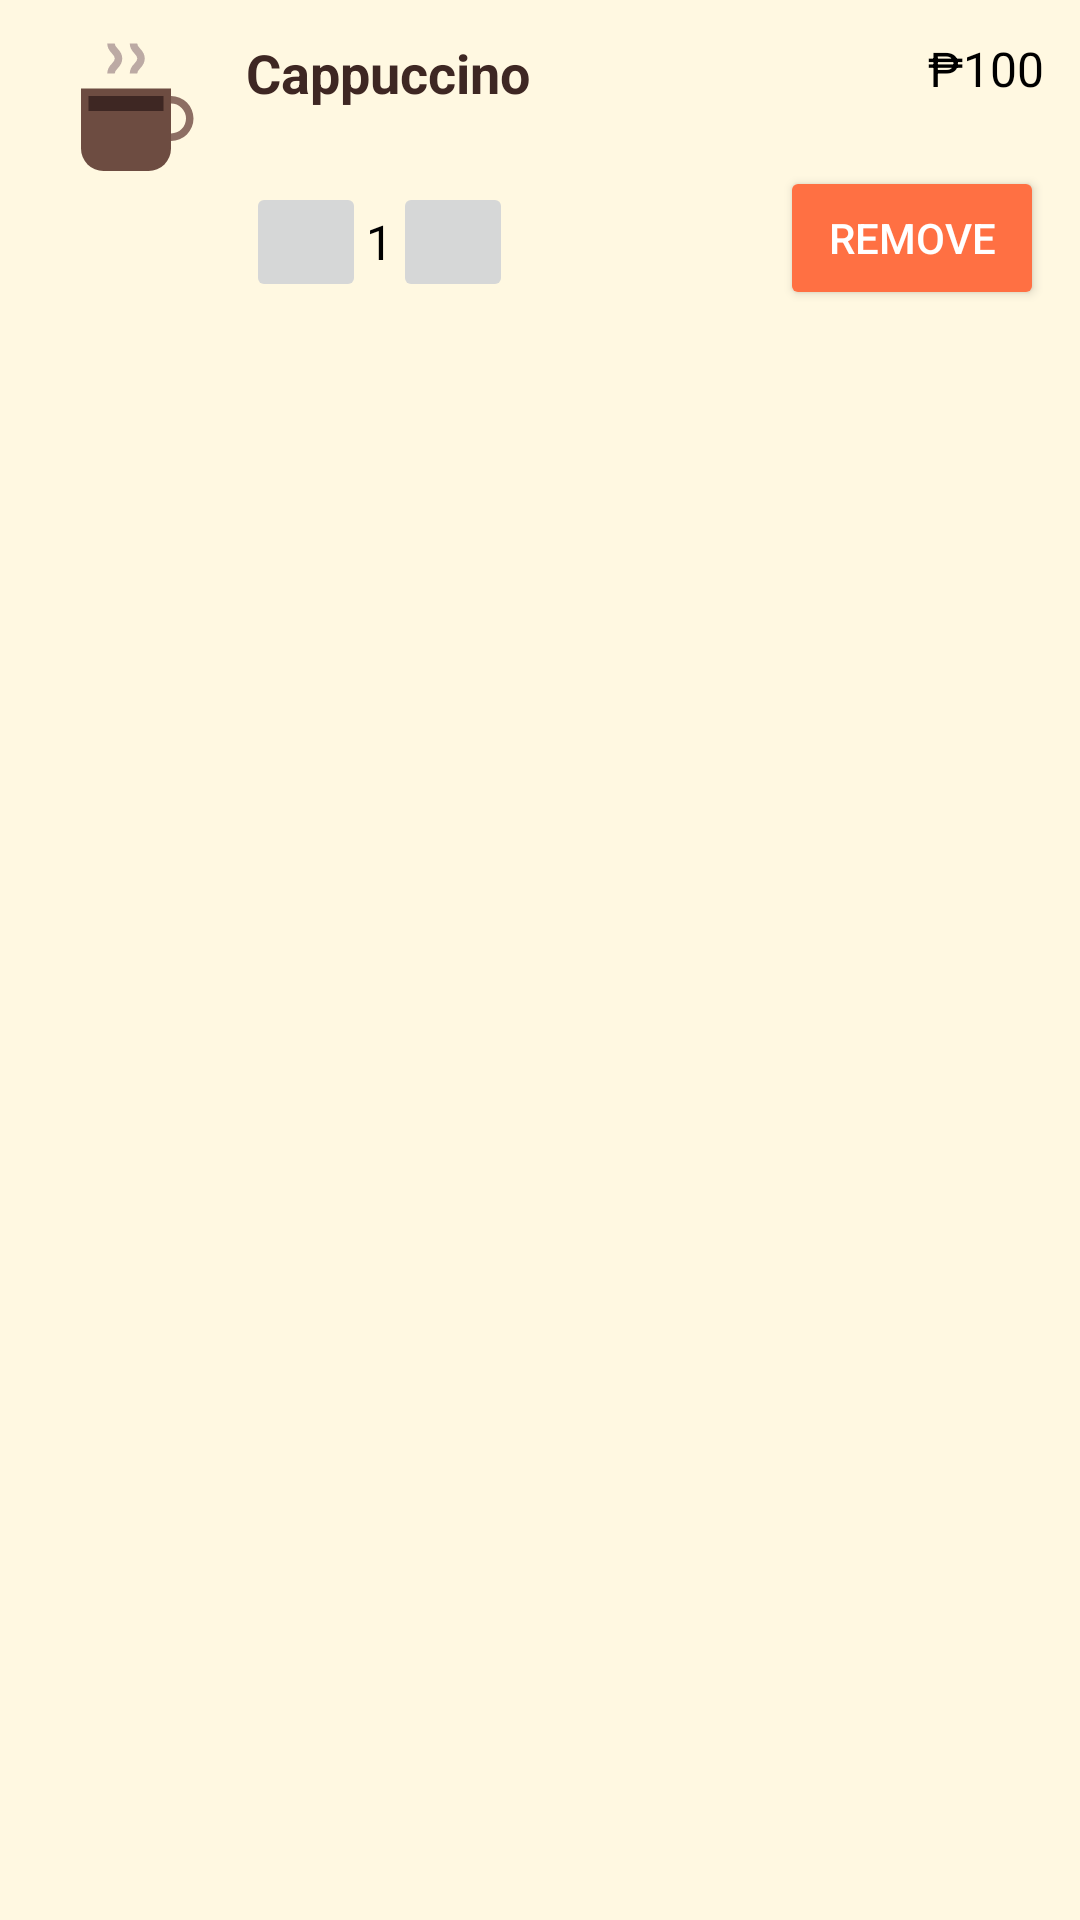

Produce the Android XML layout that renders to this screen, including the resource entries it uses.
<!-- AndroidManifest.xml: application theme Theme.SMRPOS -->
<!-- res/layout/cart_item.xml -->
<LinearLayout xmlns:android="http://schemas.android.com/apk/res/android"
    xmlns:app="http://schemas.android.com/apk/res-auto"
    android:layout_width="match_parent"
    android:layout_height="wrap_content"
    android:background="#FFF8E1"
    android:orientation="horizontal"
    android:padding="12dp">

    
    <ImageView
        android:id="@+id/imgProduct"
        android:layout_width="60dp"
        android:layout_height="60dp"
        android:layout_marginEnd="10dp"
        android:src="@drawable/ic_coffee" />

    
    <LinearLayout
        android:layout_width="0dp"
        android:layout_height="wrap_content"
        android:layout_weight="1"
        android:orientation="vertical">

        <TextView
            android:id="@+id/txtProductName"
            android:layout_width="wrap_content"
            android:layout_height="wrap_content"
            android:text="Cappuccino"
            android:textColor="#3E2723"
            android:textSize="18sp"
            android:textStyle="bold" />
        <TextView
            android:id="@+id/txtOriginalPrice"
            android:layout_width="wrap_content"
            android:layout_height="wrap_content"
            android:textColor="#3E2723"
            android:textSize="18sp"
            android:textStyle="bold" />
        <LinearLayout
            android:layout_width="match_parent"
            android:layout_height="match_parent"
            android:orientation="horizontal">

            <ImageButton
                android:id="@+id/btnArrowDown"
                android:layout_width="40dp"
                android:layout_height="40dp"
                app:srcCompat="@drawable/arrow_down" />

            <TextView
                android:id="@+id/txtQuantity"
                android:layout_width="wrap_content"
                android:layout_height="wrap_content"
                android:layout_gravity="center"
                android:text="1"
                android:textColor="#000000"
                android:textSize="16sp" />

            <ImageButton
                android:id="@+id/btnArrowUp"
                android:layout_width="40dp"
                android:layout_height="40dp"
                app:srcCompat="@drawable/arrow_up" />

        </LinearLayout>

    </LinearLayout>

    
    <LinearLayout
        android:layout_width="wrap_content"
        android:layout_height="wrap_content"
        android:gravity="end"
        android:orientation="vertical">

        <TextView
            android:id="@+id/txtPrice"
            android:layout_width="wrap_content"
            android:layout_height="wrap_content"
            android:text="₱100"
            android:textColor="#000000"
            android:textSize="16sp" />
        <TextView
            android:layout_width="wrap_content"
            android:layout_height="wrap_content"
            android:textColor="#000000"
            android:textSize="16sp" />
        <Button
            android:id="@+id/btnRemove"
            android:layout_width="wrap_content"
            android:layout_height="wrap_content"
            android:backgroundTint="#FF7043"
            android:text="Remove"
            android:textColor="#FFFFFF"
            android:textSize="14sp" />
    </LinearLayout>
</LinearLayout>
<!-- resources referenced by this layout -->
<resources>
  <!-- drawable ic_coffee (drawable) -->
  <vector xmlns:android="http://schemas.android.com/apk/res/android"
      android:width="48dp"
      android:height="48dp"
      android:viewportWidth="48"
      android:viewportHeight="48">
  
      
      <path
          android:fillColor="#6D4C41"
          android:pathData="M12,14h24v16a6,6 0,0 1,-6 6H18a6,6 0,0 1,-6 -6V14z" />
  
      
      <path
          android:fillColor="#8D6E63"
          android:pathData="M36,16a6,6 0,0 1,6 6 6,6 0,0 1,-6 6v-2a4,4 0,0 0,0 -8v-2z" />
  
      
      <path
          android:fillColor="#3E2723"
          android:pathData="M14,16h20v4H14z" />
  
      
      <path
          android:strokeColor="#BCAAA4"
          android:strokeWidth="2"
          android:fillColor="@android:color/transparent"
          android:pathData="M20,10c0,-2 2,-2 2,-4s-2,-2 -2,-4" />
      <path
          android:strokeColor="#BCAAA4"
          android:strokeWidth="2"
          android:fillColor="@android:color/transparent"
          android:pathData="M26,10c0,-2 2,-2 2,-4s-2,-2 -2,-4" />
  </vector>
  <style name="Theme.SMRPOS" parent="Base.Theme.SMRPOS" />
  <style name="Base.Theme.SMRPOS" parent="Theme.Material3.DayNight.NoActionBar">
          
          
      </style>
</resources>
